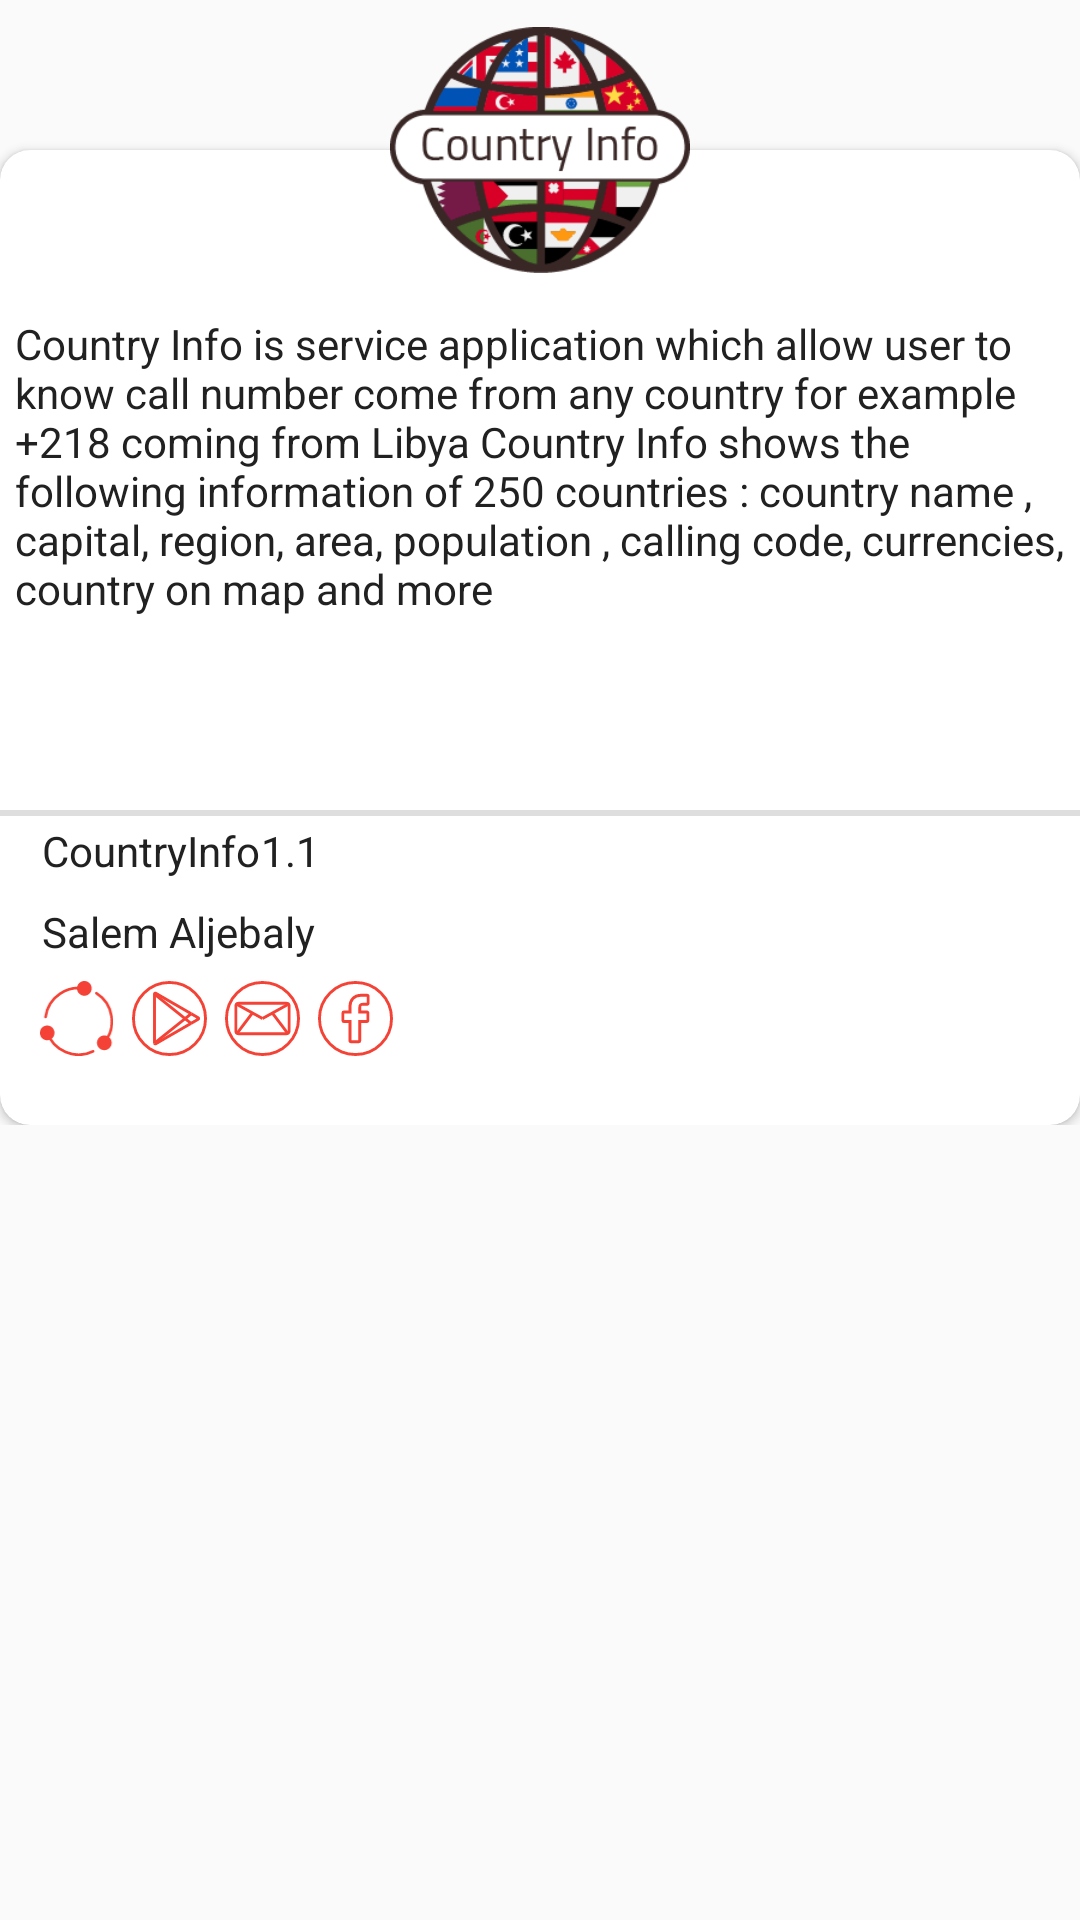

The Android layout XML behind this screen, and the referenced resources:
<!-- AndroidManifest.xml: application theme AppTheme -->
<!-- res/layout/popu_up_dialog.xml -->
<?xml version="1.0" encoding="utf-8"?>
<RelativeLayout xmlns:android="http://schemas.android.com/apk/res/android"
    android:layout_width="match_parent"
    android:layout_height="match_parent"
    xmlns:app="http://schemas.android.com/apk/res-auto"
    xmlns:tools="http://schemas.android.com/tools"
    tools:context=".MainActivity"
    android:layout_margin="5dp"
    android:background="@android:color/transparent">
    <LinearLayout
        android:layout_width="match_parent"
        android:layout_height="wrap_content"
        android:orientation="vertical">
        <androidx.cardview.widget.CardView
            android:layout_marginTop="50dp"
            android:layout_width="match_parent"
            android:layout_height="wrap_content"
            android:paddingLeft="5dp"
            android:paddingRight="5dp"
            app:cardCornerRadius="10dp">
            <TextView
                android:layout_marginTop="50dp"
                android:padding="5dp"
                android:textAlignment="textStart"
                android:layout_width="match_parent"
                android:layout_height="wrap_content"
                android:textColor="@color/primary_text"
                android:text="@string/about_country_info"/>
            <View
                android:layout_marginTop="220dp"
                android:layout_width="match_parent"
                android:layout_height="2dp"
                android:background="@color/divider"/>
            <LinearLayout
                android:layout_width="match_parent"
                android:layout_height="wrap_content"
                android:layout_marginTop="200dp"
                android:paddingTop="20dp"
                android:paddingLeft="10dp"
                android:paddingRight="10dp"
                android:orientation="vertical">
                <LinearLayout
                    android:layout_width="wrap_content"
                    android:layout_height="wrap_content"
                    android:padding="4dp"
                    android:orientation="horizontal">
                    <TextView
                        android:layout_width="wrap_content"
                        android:layout_height="wrap_content"
                        android:textColor="@color/primary_text"
                        android:text="@string/app_name"
                        />
                    <TextView
                        android:layout_width="wrap_content"
                        android:layout_height="wrap_content"
                        android:textColor="@color/primary_text"
                        android:text="@string/app_virsion"
                        />
                </LinearLayout>

                <TextView
                    android:layout_width="wrap_content"
                    android:layout_height="wrap_content"
                    android:layout_margin="4dp"
                    android:textColor="@color/primary_text"
                    android:text="@string/developer"
                    />

            <LinearLayout
                android:layout_marginBottom="20dp"
                android:layout_width="wrap_content"
                android:layout_height="wrap_content"
                android:orientation="horizontal">

                <ImageView
                    android:id="@+id/share"
                    android:layout_width="25dp"
                    android:layout_height="25dp"
                    android:layout_margin="3dp"
                    android:onClick="shareApp"
                    android:src="@drawable/share" />
                <ImageView
                    android:id="@+id/google_play"
                    android:layout_width="25dp"
                    android:layout_height="25dp"
                    android:layout_margin="3dp"
                    android:onClick="googlePlay"
                    android:src="@drawable/google_play" />
                <ImageView
                    android:id="@+id/mail"
                    android:layout_width="25dp"
                    android:layout_height="25dp"
                    android:layout_margin="3dp"
                    android:onClick="mailTo"
                    android:src="@drawable/mail" />
                <ImageView
                    android:id="@+id/facebook"
                    android:layout_width="25dp"
                    android:layout_height="25dp"
                    android:layout_margin="3dp"
                    android:onClick="facebookAccount"
                    android:src="@drawable/facebook" />
            </LinearLayout>
            </LinearLayout>
        </androidx.cardview.widget.CardView>
    </LinearLayout>
    <ImageView
        android:layout_centerHorizontal="true"
        android:layout_width="100dp"
        android:layout_height="100dp"
        android:src="@drawable/about_image"/>

    <ImageView
        android:id="@+id/close_popup_dialog"
        android:layout_width="30dp"
        android:layout_height="30dp"
        android:src="@drawable/ic_close"
        android:layout_marginTop="55dp"
        android:layout_marginEnd="8dp"
        android:padding="5dp"
        android:layout_alignParentEnd="true"
        android:onClick="closeDialog"/>
</RelativeLayout>
<!-- resources referenced by this layout -->
<resources>
  <color name="divider">#dedede</color>
  <color name="primary_text">#212121</color>
  <!-- drawable facebook (drawable) -->
  <?xml version="1.0" encoding="utf-8"?>
  <vector xmlns:android="http://schemas.android.com/apk/res/android"
      android:width="77.34dp"
      android:height="77.34dp"
      android:viewportWidth="77.34"
      android:viewportHeight="77.34">
  
      <path
          android:strokeColor="#f44336"
          android:strokeWidth="3"
          android:strokeMiterLimit="10"
          android:pathData="M 38.67 1.5 C 59.1984241512 1.5 75.84 18.1415758488 75.84 38.67 C 75.84 59.1984241512 59.1984241512 75.84 38.67 75.84 C 18.1415758488 75.84 1.5 59.1984241512 1.5 38.67 C 1.5 18.1415758488 18.1415758488 1.5 38.67 1.5 Z" />
      <path
          android:strokeColor="#f44336"
          android:strokeWidth="3"
          android:strokeMiterLimit="10"
          android:pathData="M50.65,14.72H44.43c-7,0-11.49,4.62-11.49,11.79v5.44H26.69a1,1,0,0,0-1,1v7.87a1,1,0,0,0,1,1h6.25V61.65a1,1,0,0,0,1,1h8.15a1,1,0,0,0,1-1V41.77h7.3a1,1,0,0,0,1-1V32.92a1,1,0,0,0-1-1h-7.3V27.33c0-2.22 0.52 -3.34,3.41-3.34h4.19a1,1,0,0,0,1-1V15.69A1,1,0,0,0,50.65,14.72Z" />
  </vector>
  <string name="about_country_info">Country Info is service application which allow user to know call number come from any country for example +218 coming from Libya Country Info shows the following information of 250 countries : country name , capital, region, area, population , calling code, currencies, country on map and more</string>
  <string name="app_name">CountryInfo</string>
  <string name="app_virsion">1.1</string>
  <string name="developer">Salem Aljebaly</string>
  <style name="AppTheme" parent="Theme.AppCompat.Light.NoActionBar">
          
          <item name="colorPrimary">@color/colorPrimary</item>
          <item name="colorPrimaryDark">@color/colorPrimaryDark</item>
          <item name="colorAccent">@color/colorAccent</item>
          <item name="android:textColorSecondary">@color/icons</item>
          <item name="android:searchButtonText">@color/icons</item>
          <item name="android:editTextColor">@android:color/white</item>
          <item name="android:textColorHint">@android:color/white</item>
      </style>
  <color name="colorPrimary">#F44336</color>
  <color name="colorPrimaryDark">#D32F2F</color>
  <color name="colorAccent">#FF5252</color>
  <color name="icons">#FFFFFF</color>
</resources>
